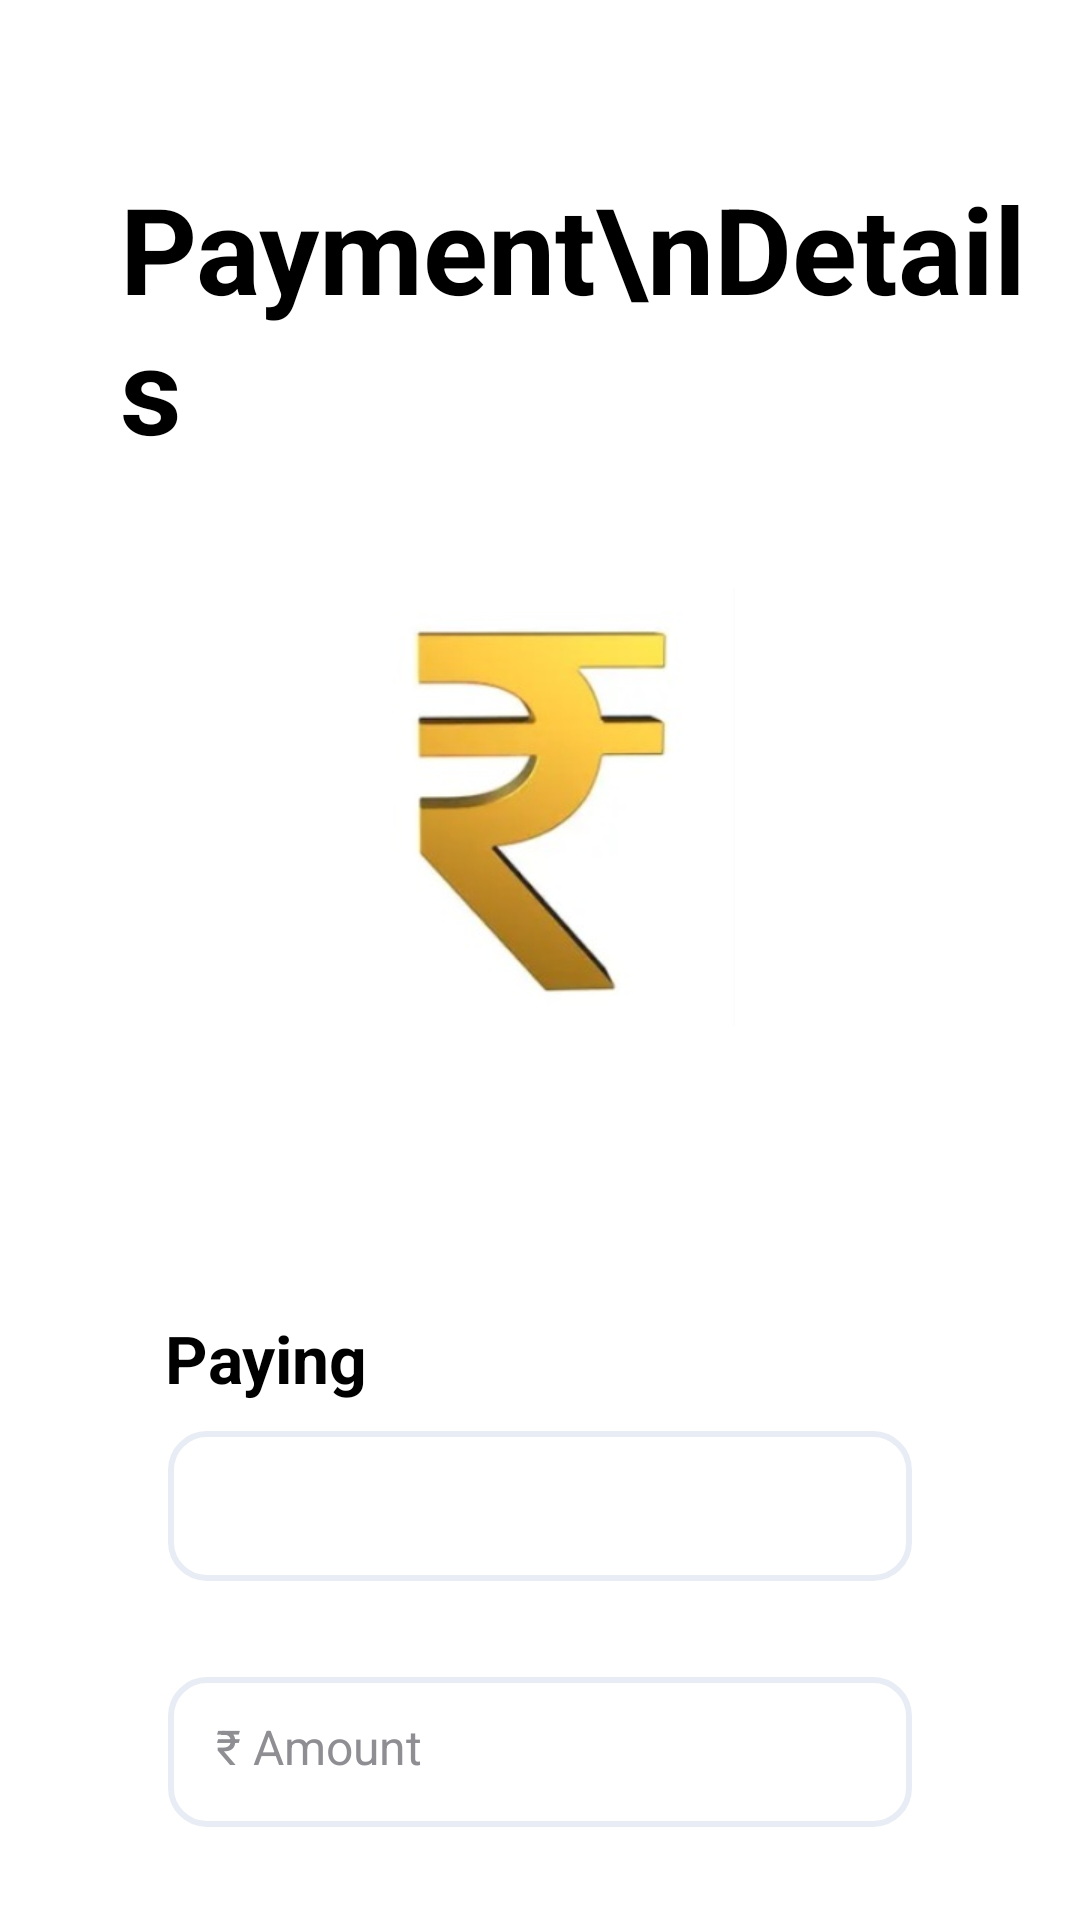

The Android layout XML behind this screen, and the referenced resources:
<!-- AndroidManifest.xml: application theme Theme.Vipayee -->
<!-- res/layout/activity_payment_vi.xml -->
<?xml version="1.0" encoding="utf-8"?>
<RelativeLayout xmlns:android="http://schemas.android.com/apk/res/android"
    android:id="@+id/payment_name"
    android:layout_width="match_parent"
    android:layout_height="match_parent"
    android:background="#FFFFFF"
    android:padding="16dp"
    >

    
    <TextView
        android:id="@+id/payment_details"
        android:layout_width="wrap_content"
        android:layout_height="wrap_content"
        android:text="Payment\nDetails"
        android:textColor="#000000"
        android:textSize="40sp"
        android:textStyle="bold"
        android:layout_marginTop="40dp"
        android:layout_alignParentStart="true"
        android:layout_marginStart="24dp" />

    
    <ImageView
        android:id="@+id/image_3"
        android:layout_width="130dp"
        android:layout_height="146dp"
        android:layout_below="@id/payment_details"
        android:layout_centerHorizontal="true"
        android:layout_marginTop="40dp"
        android:scaleType="centerCrop"
        android:src="@drawable/img" />

    

    


    

    

    <TextView
        android:id="@+id/paying_label"
        android:layout_width="wrap_content"
        android:layout_height="wrap_content"
        android:layout_below="@id/image_3"
        android:layout_marginStart="39dp"
        android:layout_marginTop="96dp"
        android:text="Paying"
        android:textColor="#000000"
        android:textSize="22sp"
        android:textStyle="bold" />

    <EditText
        android:id="@+id/txt_payee_details"
        android:layout_width="match_parent"
        android:layout_height="50dp"
        android:layout_marginStart="40dp"
        android:layout_marginTop="461dp"
        android:layout_marginEnd="40dp"
        android:background="@drawable/input_box_border"

        android:padding="16dp"
        android:textColor="#1E232C"
        android:textColorHint="#8E8E93"
        android:textSize="16sp" />

    <EditText
        android:id="@+id/edt_amount"
        android:layout_width="match_parent"
        android:layout_height="50dp"
        android:layout_marginStart="40dp"
        android:layout_marginTop="543dp"
        android:layout_marginEnd="40dp"
        android:background="@drawable/input_box_border"
        android:hint="₹ Amount"
        android:inputType="numberDecimal"
        android:padding="16dp"
        android:textColor="#1E232C"
        android:textColorHint="#8E8E93"
        android:textSize="16sp" />


    <Button
        android:id="@+id/btn_make_payment"
        android:layout_width="300dp"
        android:layout_height="60dp"
        android:layout_below="@id/edt_amount"
        android:layout_centerHorizontal="true"
        android:layout_marginTop="40dp"
        android:backgroundTint="#FFEA00"
        android:text="Pay"
        android:textColor="#333333"
        android:textSize="24sp" />

</RelativeLayout>
<!-- resources referenced by this layout -->
<resources>
  <!-- drawable img: jpeg bitmap (drawable, 8948 bytes) -->
  <!-- drawable input_box_border (drawable) -->
  <shape xmlns:android="http://schemas.android.com/apk/res/android"
      android:shape="rectangle">
  
      
      <solid android:color="#FFFFFF"/> 
  
      <stroke
          android:width="2dp"
          android:color="#E8ECF4" />
  
      <corners android:radius="12dp" />
  </shape>
  <style name="Theme.Vipayee" parent="Base.Theme.Vipayee" />
  <style name="Base.Theme.Vipayee" parent="Theme.Material3.DayNight.NoActionBar">
          
          
      </style>
</resources>
